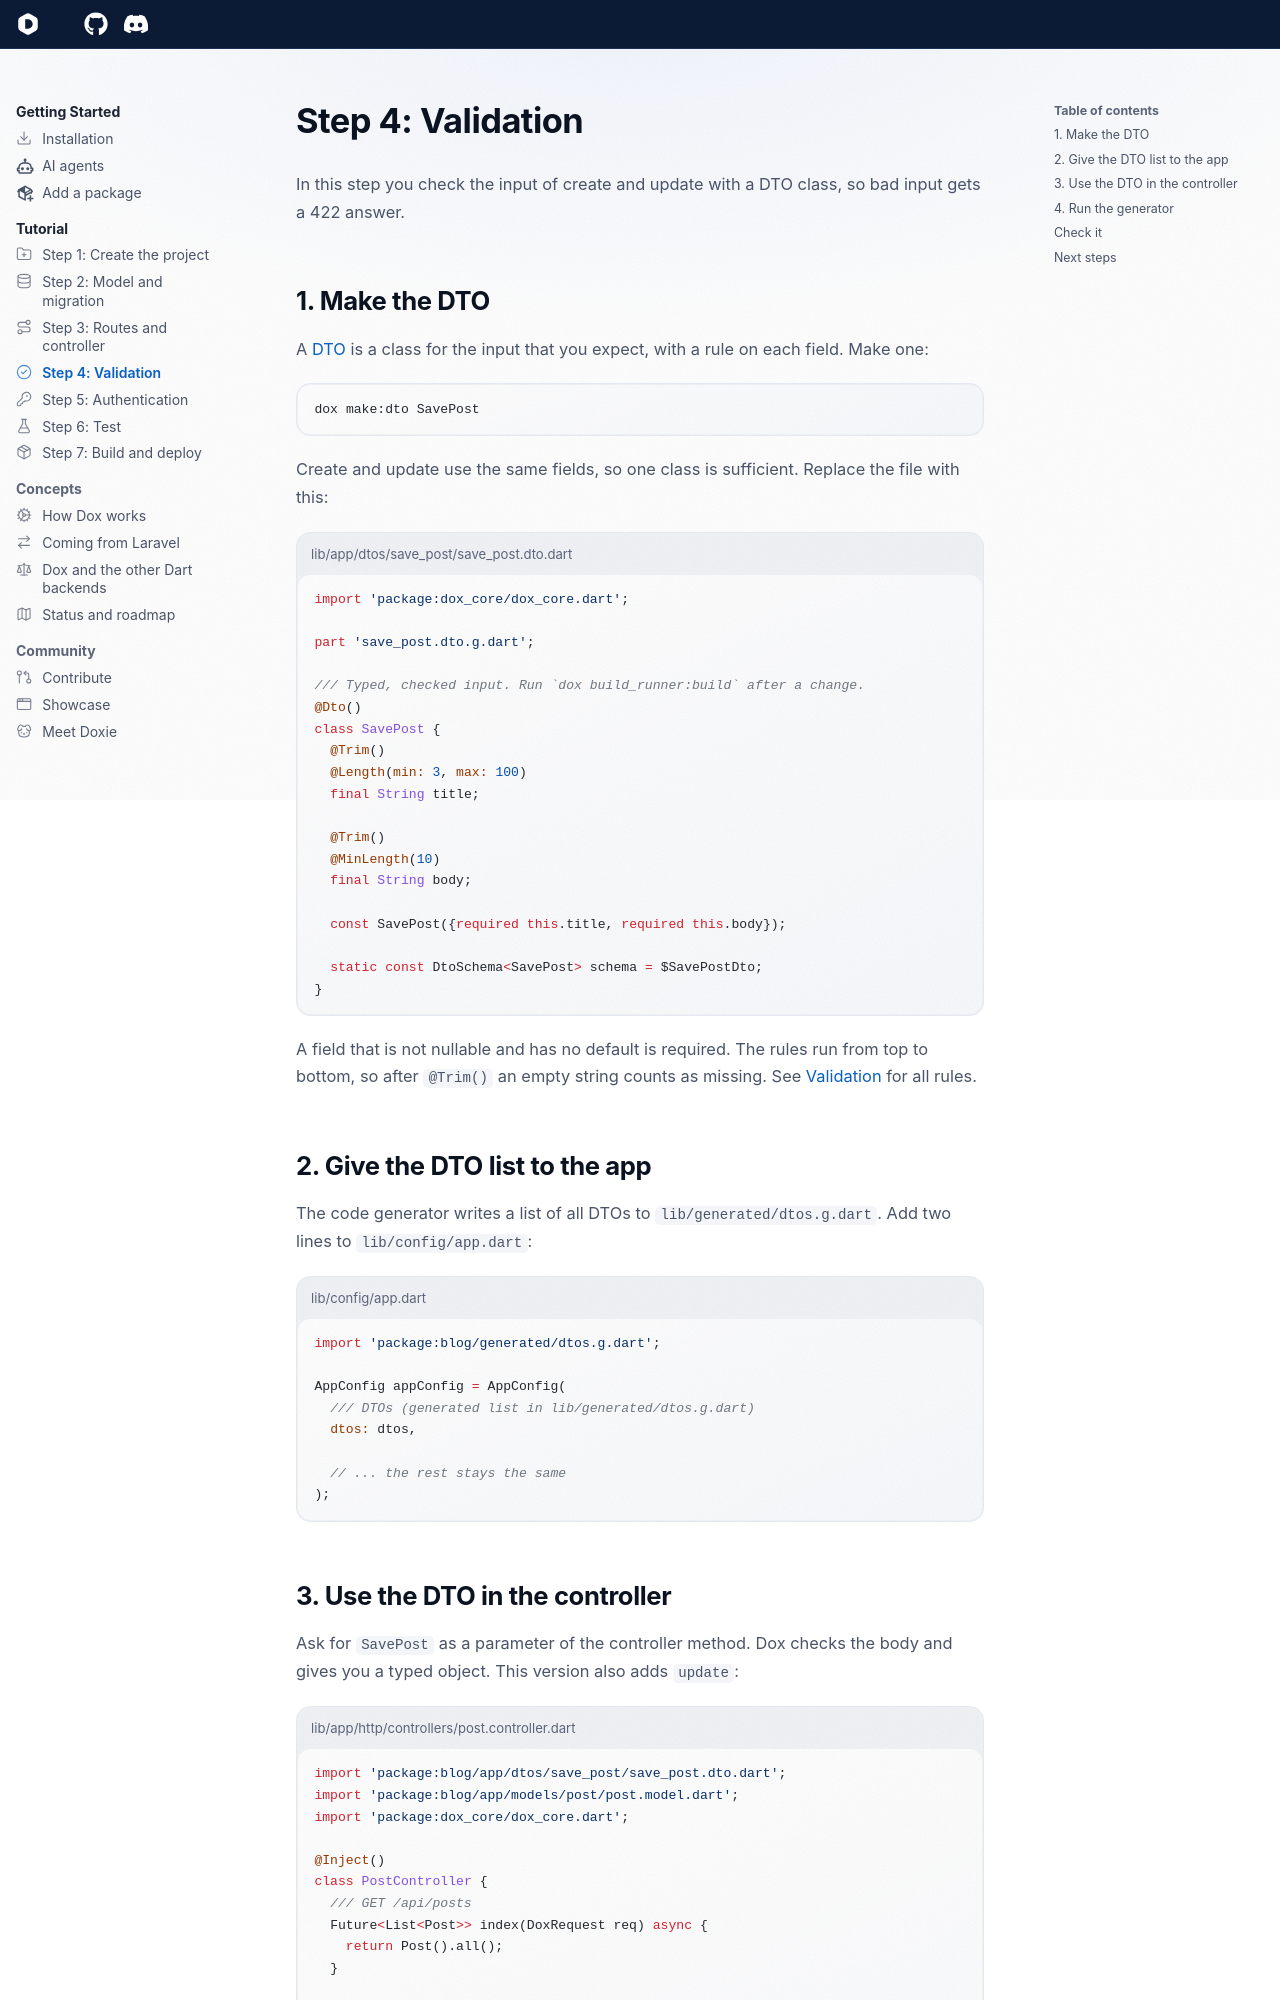

repository: dartondox/dox · page: latest/tutorial/04-validation/index.html · generator: mkdocs

---
icon: lucide/circle-check
---

# Step 4: Validation

In this step you check the input of create and update with a DTO class, so bad input gets a 422 answer.

## 1. Make the DTO

A [DTO](../the-basic/dto.md) is a class for the input that you expect, with a rule on each field. Make one:

```bash
dox make:dto SavePost
```

Create and update use the same fields, so one class is sufficient. Replace the file with this:

```dart title="lib/app/dtos/save_post/save_post.dto.dart"
import 'package:dox_core/dox_core.dart';

part 'save_post.dto.g.dart';

/// Typed, checked input. Run `dox build_runner:build` after a change.
@Dto()
class SavePost {
  @Trim()
  @Length(min: 3, max: 100)
  final String title;

  @Trim()
  @MinLength(10)
  final String body;

  const SavePost({required this.title, required this.body});

  static const DtoSchema<SavePost> schema = $SavePostDto;
}
```

A field that is not nullable and has no default is required. The rules run from top to bottom, so after `@Trim()` an empty string counts as missing. See [Validation](../the-basic/validation.md) for all rules.

## 2. Give the DTO list to the app

The code generator writes a list of all DTOs to `lib/generated/dtos.g.dart`. Add two lines to `lib/config/app.dart`:

```dart title="lib/config/app.dart"
import 'package:blog/generated/dtos.g.dart';

AppConfig appConfig = AppConfig(
  /// DTOs (generated list in lib/generated/dtos.g.dart)
  dtos: dtos,

  // ... the rest stays the same
);
```
